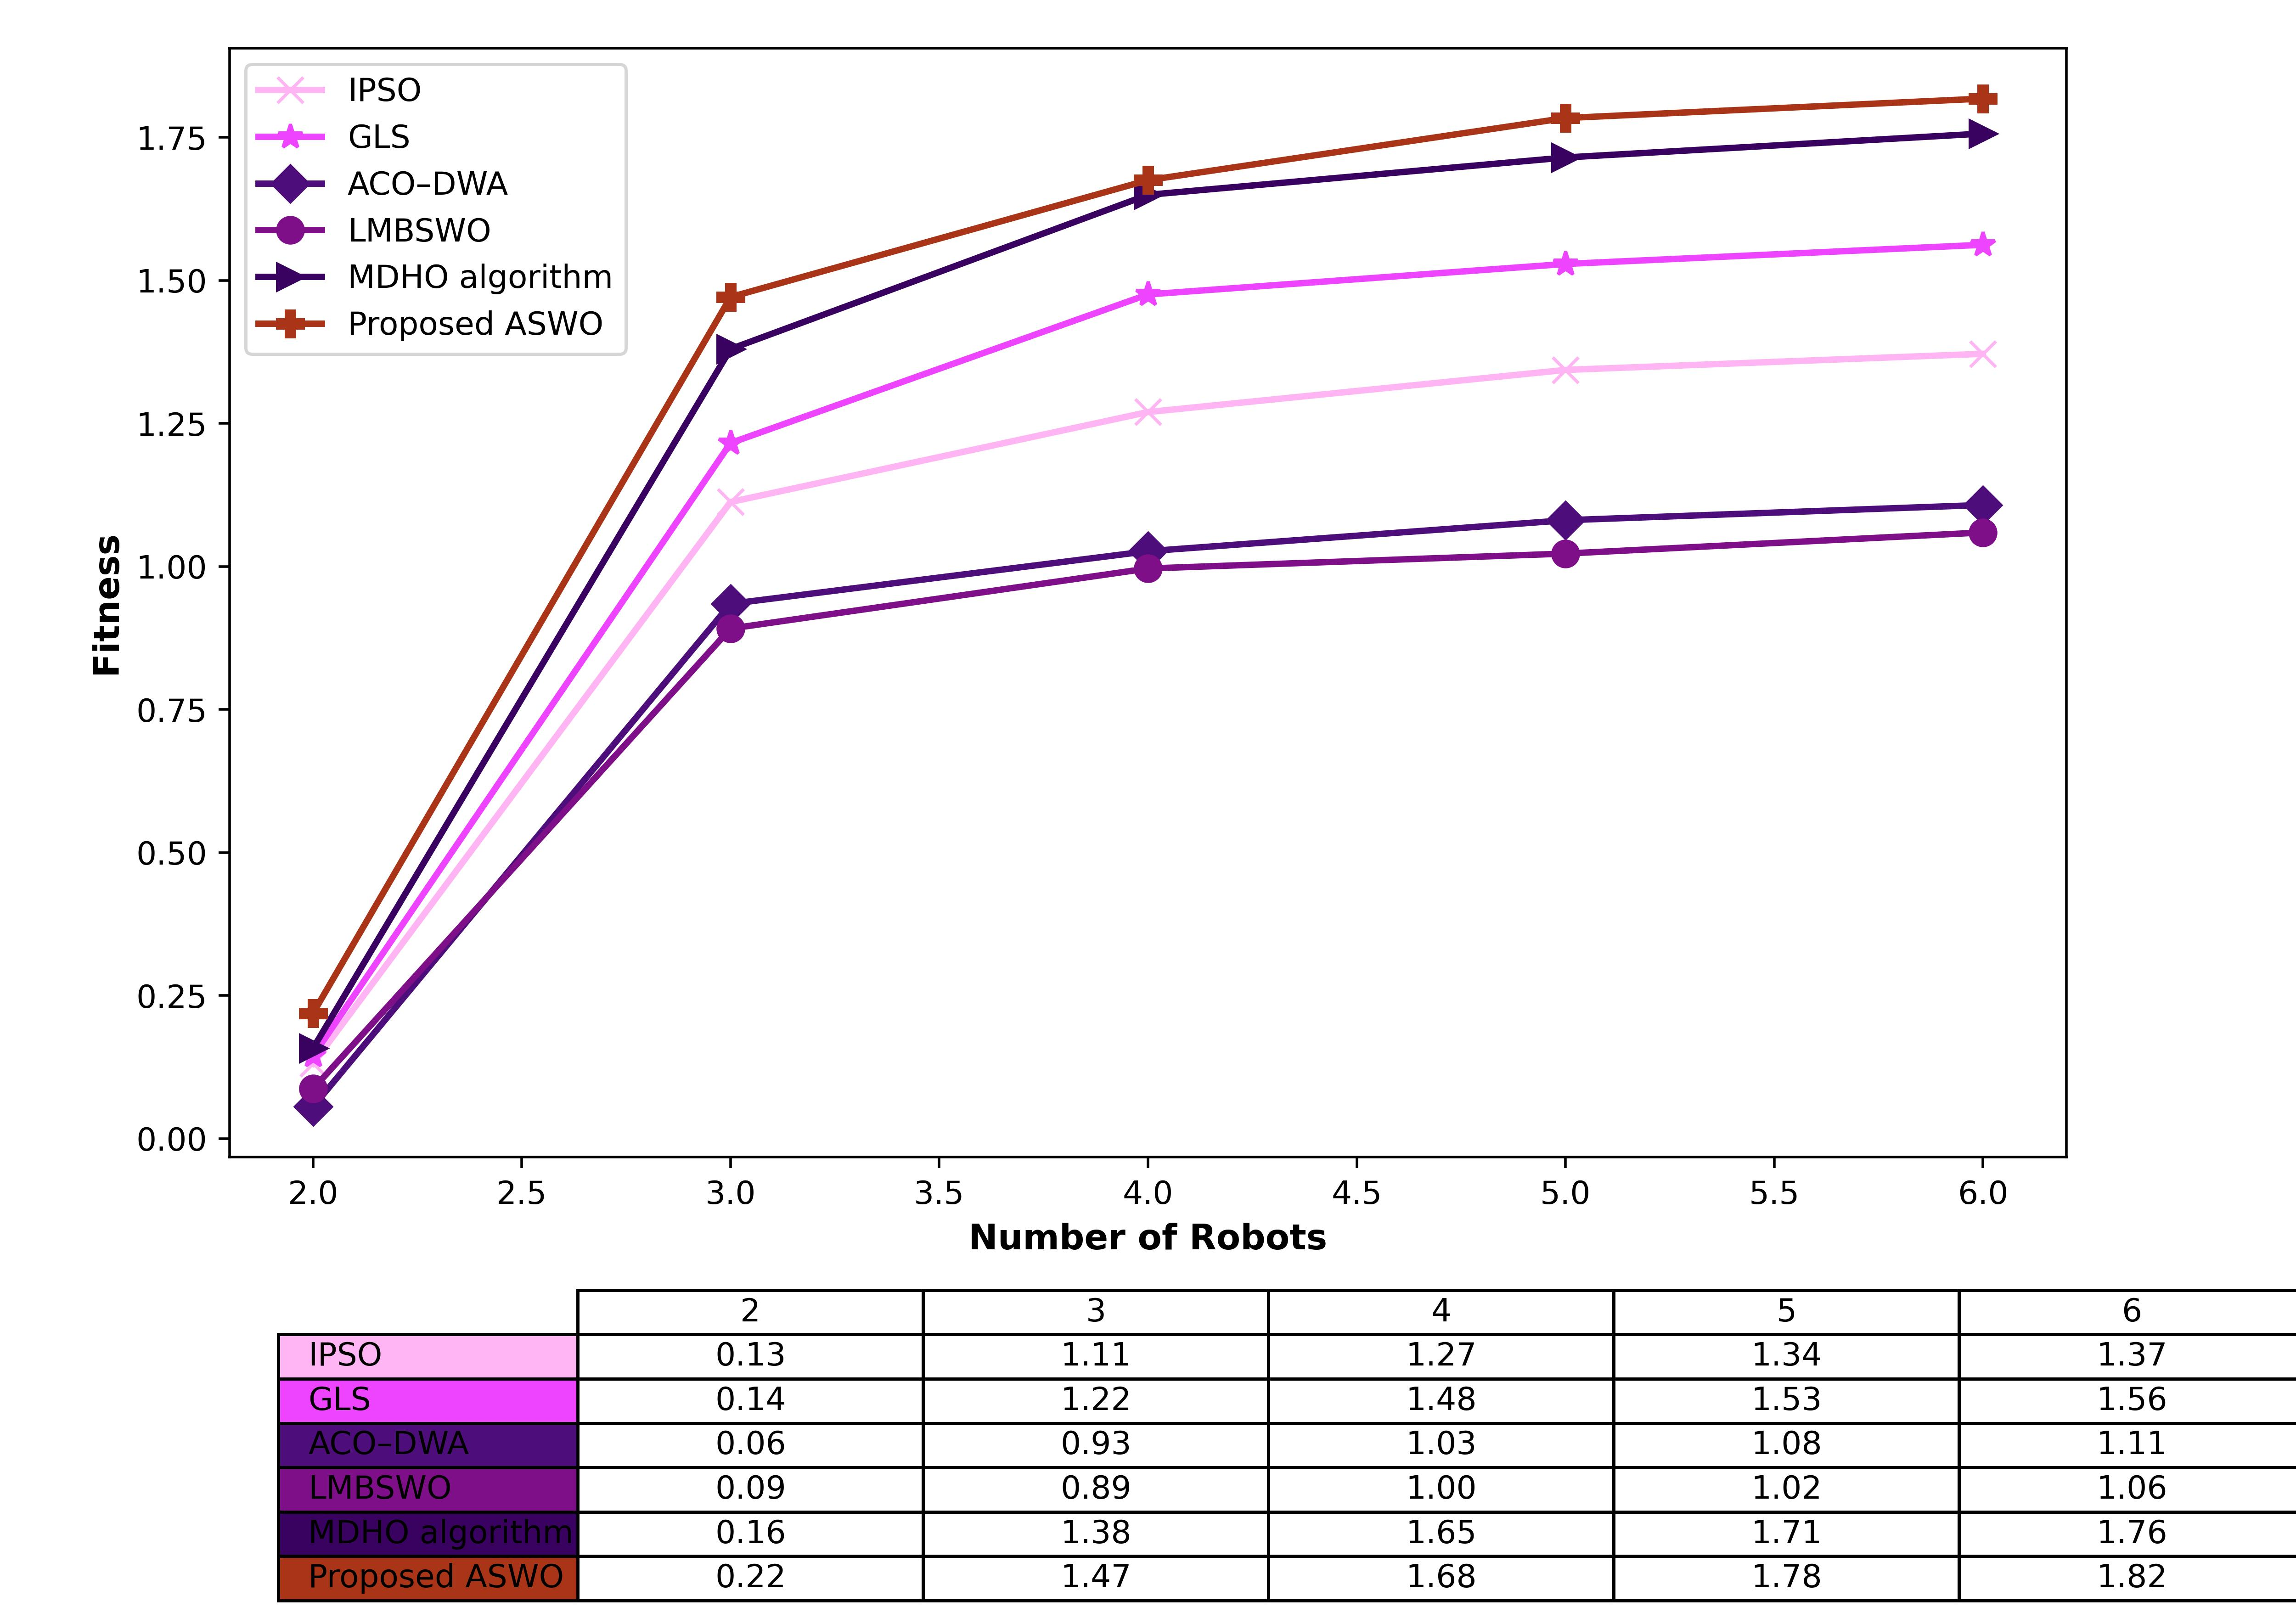

The table this chart was drawn from, first rows:
0.131373516, 0.144951835, 0.055922752, 0.087059861, 0.158035276, 0.219344453
1.113, 1.216, 0.9347, 0.8915, 1.38, 1.471
1.27, 1.476, 1.027, 0.9965, 1.65, 1.675
1.344, 1.529, 1.081, 1.023, 1.715, 1.784
1.372, 1.562, 1.108, 1.059, 1.757, 1.818
